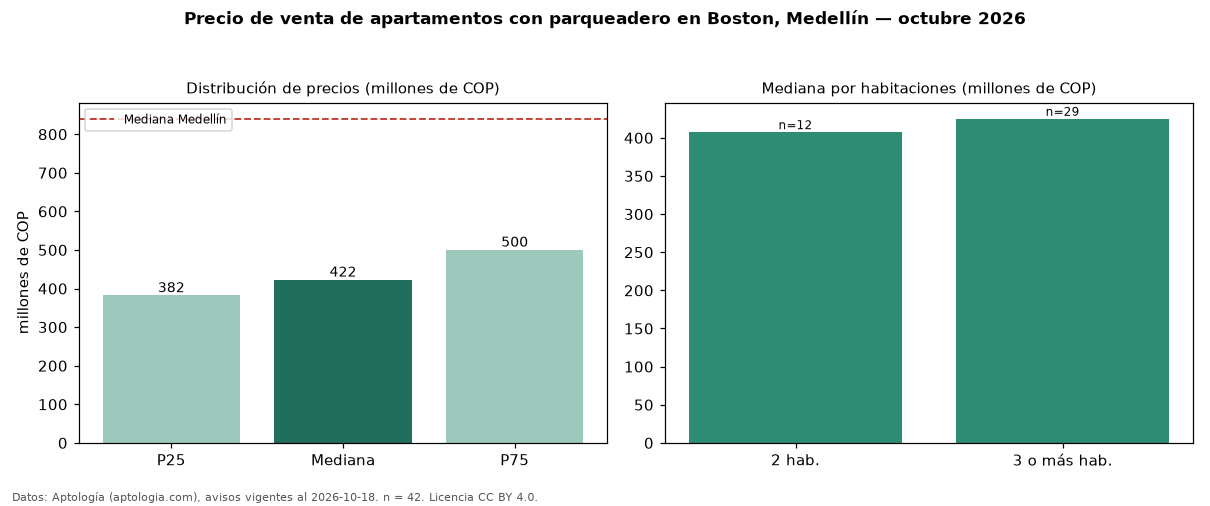

The file beside this chart, header and first rows:
seccion, metrica, valor, moneda, n
filtro, parq1, con parqueadero, , 42
precio, p25, 382000000, COP, 42
precio, mediana, 422500000, COP, 42
precio, p75, 500000000, COP, 42
precio, minimo, 280000000, COP, 42
precio, maximo, 1550000000, COP, 42
m2, mediana_precio_m2, 5992424, COP, 42
m2, area_mediana_m2, 67.0, m2, 42
admin, mediana_admin_mes, 363900, COP, 24
banos, mediana_banos, 2.0, , 
parqueadero, pct_con_parqueadero, 100.0, %, 42
estrato, estrato_mas_frecuente, 4, , 39
habitaciones, 2, 407500000, COP, 12
habitaciones, 3+, 425000000, COP, 29
ciudad, mediana_ciudad_referencia, 840000000, COP, 
ciudad, mediana_m2_ciudad, 7500000, COP, 
fuente, fecha_datos, 2026-10-18, , 
fuente, atribucion, https://www.aptologia.com/venta/medellin…, , 
fuente, licencia, CC BY 4.0, , 
